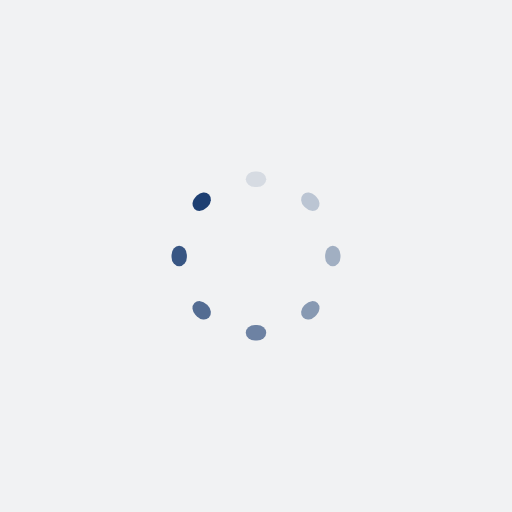
t = 0.00 s
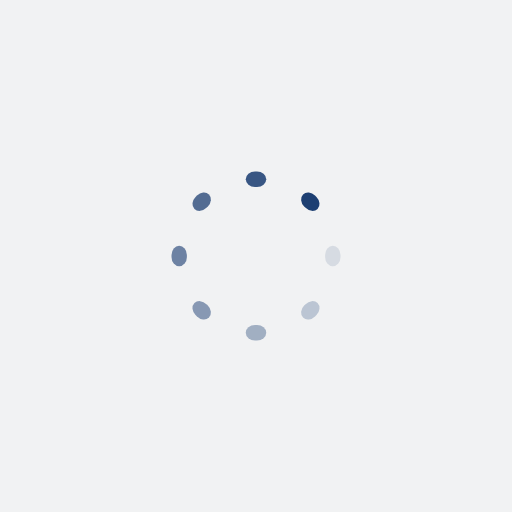
t = 0.48 s
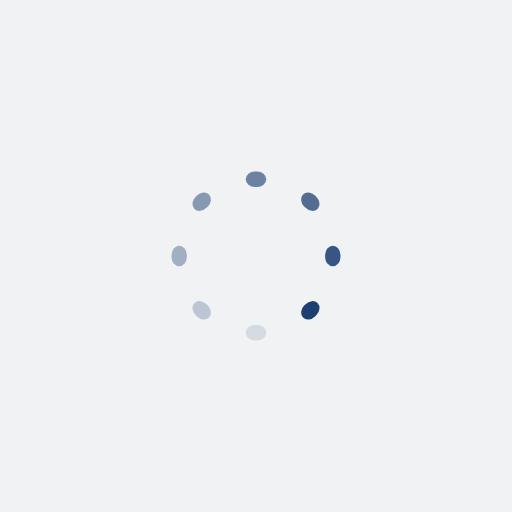
t = 0.96 s
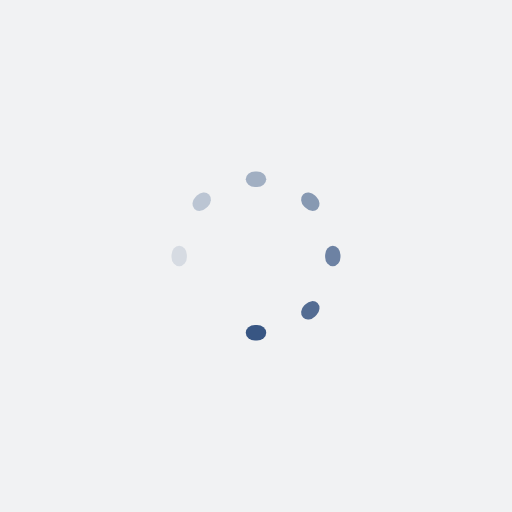
t = 1.44 s

The animated SVG that drew these frames (rendered in a browser with its animation timeline set to each time). Animation: 8 SMIL elements (animate=8); one cycle of 1.92 s, repeats indefinitely.

<?xml version="1.0" encoding="utf-8"?>
<svg xmlns="http://www.w3.org/2000/svg" xmlns:xlink="http://www.w3.org/1999/xlink" style="margin: auto; background: rgb(241, 242, 243); display: block; shape-rendering: auto;" width="267px" height="267px" viewBox="0 0 100 100" preserveAspectRatio="xMidYMid">
<g transform="rotate(0 50 50)">
  <rect x="48" y="33.5" rx="1.8" ry="1.5" width="4" height="3" fill="#1d3f72">
    <animate attributeName="opacity" values="1;0" keyTimes="0;1" dur="1.923076923076923s" begin="-1.6826923076923077s" repeatCount="indefinite"></animate>
  </rect>
</g><g transform="rotate(45 50 50)">
  <rect x="48" y="33.5" rx="1.8" ry="1.5" width="4" height="3" fill="#1d3f72">
    <animate attributeName="opacity" values="1;0" keyTimes="0;1" dur="1.923076923076923s" begin="-1.4423076923076923s" repeatCount="indefinite"></animate>
  </rect>
</g><g transform="rotate(90 50 50)">
  <rect x="48" y="33.5" rx="1.8" ry="1.5" width="4" height="3" fill="#1d3f72">
    <animate attributeName="opacity" values="1;0" keyTimes="0;1" dur="1.923076923076923s" begin="-1.2019230769230769s" repeatCount="indefinite"></animate>
  </rect>
</g><g transform="rotate(135 50 50)">
  <rect x="48" y="33.5" rx="1.8" ry="1.5" width="4" height="3" fill="#1d3f72">
    <animate attributeName="opacity" values="1;0" keyTimes="0;1" dur="1.923076923076923s" begin="-0.9615384615384615s" repeatCount="indefinite"></animate>
  </rect>
</g><g transform="rotate(180 50 50)">
  <rect x="48" y="33.5" rx="1.8" ry="1.5" width="4" height="3" fill="#1d3f72">
    <animate attributeName="opacity" values="1;0" keyTimes="0;1" dur="1.923076923076923s" begin="-0.7211538461538461s" repeatCount="indefinite"></animate>
  </rect>
</g><g transform="rotate(225 50 50)">
  <rect x="48" y="33.5" rx="1.8" ry="1.5" width="4" height="3" fill="#1d3f72">
    <animate attributeName="opacity" values="1;0" keyTimes="0;1" dur="1.923076923076923s" begin="-0.4807692307692307s" repeatCount="indefinite"></animate>
  </rect>
</g><g transform="rotate(270 50 50)">
  <rect x="48" y="33.5" rx="1.8" ry="1.5" width="4" height="3" fill="#1d3f72">
    <animate attributeName="opacity" values="1;0" keyTimes="0;1" dur="1.923076923076923s" begin="-0.24038461538461536s" repeatCount="indefinite"></animate>
  </rect>
</g><g transform="rotate(315 50 50)">
  <rect x="48" y="33.5" rx="1.8" ry="1.5" width="4" height="3" fill="#1d3f72">
    <animate attributeName="opacity" values="1;0" keyTimes="0;1" dur="1.923076923076923s" begin="0s" repeatCount="indefinite"></animate>
  </rect>
</g>
<!-- [ldio] generated by https://loading.io/ --></svg>